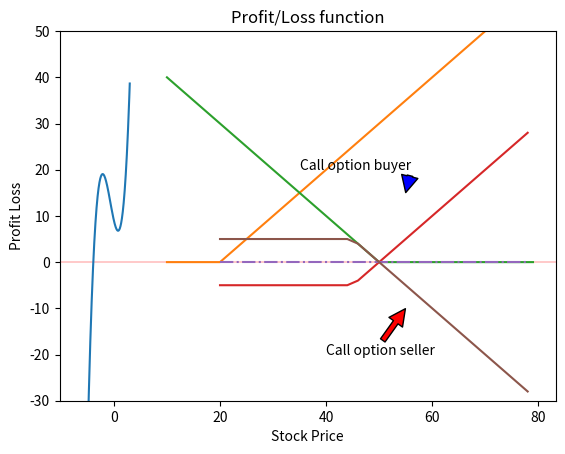

The script that saved this image:
# 第五章代码
# 5.2 增量法
# 定义相关参数
# f --待求解函数
# a --起始点
# b --边界点
# dx --增加量
import matplotlib.pyplot as plt
import numpy as np
def incremental_search(f,a,b,dx):
    fa = f(a)
    c = a + dx
    fc = f(c)
    n = 1
    while np.sign(fa) == np.sign(fc):
        if a >= b:
            return a - dx, n
        a = c
        fa = fc
        c = a + dx
        fc = f(c)
        n+=1
    if fa ==0:
        return a,n
    elif fc ==0:
        return c,n
    else:
        return (a+c)/2,n

y = lambda x: x**3 + 2*x**2 -5*x + 9
root,iteration = incremental_search(y,-6,3,0.001)
print('根是%.9f, 迭代%s次' % (root,iteration))

x = np.arange(-6,3,0.01)
f = y(x)
ax = plt.gca()
ax.axhline(0, xmin=-5, xmax=5, linewidth=0.3, color='r')
plt.plot(x,f)
plt.show()

#5.3 二分法
def bisection(f,a,b,tol=0.01,maxiter=100):
    c = (a+b)/2
    n = 1 # first iteration
    while n <= maxiter:
        c = (a + b)/2
        if f(c) ==0 or abs(a-b)/2 <tol:
            return c,n
        n +=1
        if f(c) < 0:
            a = c
        else:
            b = c
    return c,n

#定义一个函数
def f(x):
    return  x**3 + 2*x**2 -5*x + 9

root,iteration = bisection(f,-6,3,tol=0.0000001,maxiter=1000)
print('根是%.9f, 迭代%s次' % (root,iteration))

# 5.4 牛顿迭代法
def newton(f,df,x,tol=0.001,maxiter=100):
    n =1
    while n <= maxiter:
        x1 = x - f(x)/df(x)
        if abs(x1-x) < tol:
            return x1,n
        else:
            x = x1
            n+=1
    return None,n

def f(x):
    return  x**3 + 2*x**2 -5*x + 9

def df(x):
    return 3*x**2 + 4 * x - 5

root,iteration = newton(f,df,-6,tol=0.0000001,maxiter=100)
print('根是%.9f, 迭代%s次' % (root,iteration))


# 5.5利用scipy求解
# 定义函数和导数
import scipy.optimize as optimize
def f(x):
    return  x**3 + 2*x**2 -5*x + 9

def df(x):
    return 3*x**2 + 4 * x - 5

print('二分法的结果是:%s' % optimize.bisect(f,-6,3,xtol=0.0001))
print('牛顿法结果是newton:%s' % optimize.newton(f,3,fprime=df)) #可以不用指定
print('牛顿法结果是newton:%s' % optimize.newton(f,3)) #可以不用指定

#5.6 期权案例
# 看涨期权
import  numpy as np
import matplotlib.pyplot as plt
# 定义期权payoff函数
def pay_off_call(ST,x):
    return (ST -x + abs(ST -x))/2
x = 20.0
ST = np.arange(10,80,1)
pay_off = pay_off_call(ST,x)

plt.ylim(-10,50)
plt.plot(ST,pay_off)
plt.title('pay_off for call option')
plt.show()

#看跌期权
def pay_off_call(ST,x):
    return (x -ST + abs(x -ST))/2

import  numpy as np
import matplotlib.pyplot as plt

x = 50.0
ST = np.arange(10,80,1)
pay_off = pay_off_call(ST,x)

plt.ylim(-50,50)
plt.plot(ST,pay_off)
plt.title('pay_off for put option')
plt.show()

# 绘图看涨期权交易双方收益图
# 定义相关函数
def pay_off_call(ST,x,c):
    return (ST -x + abs(ST -x))/2 -c
import scipy as sp
s = np.arange(20,80,2)
x = 45; c=5
profit = pay_off_call(s,x,c)
y2 = np.zeros(len(s))
plt.ylim(-30,50)
plt.plot(s,profit)
plt.plot(s,y2,'-.')
plt.plot(s,-profit)
plt.title('Profit/Loss function')
plt.xlabel('Stock Price')
plt.ylabel('Profit Loss')
plt.annotate('Call option buyer',xy=(55,15),xytext=(35,20), arrowprops=dict(facecolor='blue',shrink=0.01),)
plt.annotate('Call option seller',xy=(55,-10),xytext=(40,-20), arrowprops=dict(facecolor='red',shrink=0.01),)
plt.show()

#期权定价BS
# 看涨期权定价公式
from scipy import stats
import numpy as np
def bs_call(S,X,T,r,sigma):
    d1 = (np.log(S/X) + (r+0.5*pow(sigma,2))*T)/(sigma*np.sqrt(T))
    d2 = d1 - sigma*np.sqrt(T)
    call_price = S*stats.norm.cdf(d1,0,1) - X*np.exp(-r*T)*stats.norm.cdf(d2,0,1)
    return call_price

print('该欧式看涨期权费用为:%.3f' % bs_call(40,42,0.5,0.015,0.2))
































